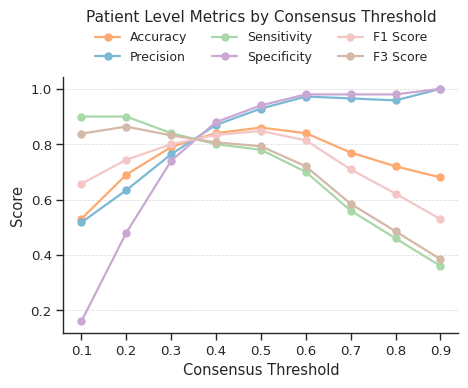

Python code for this plot: (Note: this script raises an exception after producing the figure.)
# Recreate the plots with updated titles and legends to the side

import matplotlib.pyplot as plt
import pandas as pd
import seaborn as sns

"""
============================================================
PATIENT-LEVEL METRICS BY THRESHOLD
============================================================
           TP  FP  TN  FN  Accuracy  Sensitivity  Specificity  Precision     F1     F3
Threshold
0.1000     45  42   8   5    0.5300       0.9000       0.1600     0.5172 0.6569 0.8380
0.2000     45  26  24   5    0.6900       0.9000       0.4800     0.6338 0.7438 0.8637
0.3000     42  13  37   8    0.7900       0.8400       0.7400     0.7636 0.8000 0.8317
0.4000     40   6  44  10    0.8400       0.8000       0.8800     0.8696 0.8333 0.8065
0.5000     39   3  47  11    0.8600       0.7800       0.9400     0.9286 0.8478 0.7927
0.6000     35   1  49  15    0.8400       0.7000       0.9800     0.9722 0.8140 0.7202
0.7000     28   1  49  22    0.7700       0.5600       0.9800     0.9655 0.7089 0.5846
0.8000     23   1  49  27    0.7200       0.4600       0.9800     0.9583 0.6216 0.4852
0.9000     18   0  50  32    0.6800       0.3600       1.0000     1.0000 0.5294 0.3846
"""

# Shared style (matches 1-a to 1-d)
sns.set_theme(style="ticks", context="paper", font_scale=1.1)
NOTE_COLOR = "#FCAA6F"    # light orange
PATIENT_COLOR = "#7BB8D4"  # light blue
COLORS_METRICS = ["#FCAA6F", "#7BB8D4", "#A8D8A8", "#C9A8D4", "#F4C6C6", "#D4B8A8"]
COLORS_CM      = [NOTE_COLOR, PATIENT_COLOR, "#A8D8A8", "#C9A8D4"]

df = pd.DataFrame({
    "Threshold":   [0.1, 0.2, 0.3, 0.4, 0.5, 0.6, 0.7, 0.8, 0.9],
    "TP":          [45, 45, 42, 40, 39, 35, 28, 23, 18],
    "FP":          [42, 26, 13,  6,  3,  1,  1,  1,  0],
    "TN":          [ 8, 24, 37, 44, 47, 49, 49, 49, 50],
    "FN":          [ 5,  5,  8, 10, 11, 15, 22, 27, 32],
    "Accuracy":    [0.53, 0.69, 0.79, 0.84, 0.86, 0.84, 0.77, 0.72, 0.68],
    "Sensitivity": [0.90, 0.90, 0.84, 0.80, 0.78, 0.70, 0.56, 0.46, 0.36],
    "Specificity": [0.16, 0.48, 0.74, 0.88, 0.94, 0.98, 0.98, 0.98, 1.00],
    "Precision":   [0.5172, 0.6338, 0.7636, 0.8696, 0.9286, 0.9722, 0.9655, 0.9583, 1.0000],
    "F1 Score":    [0.6569, 0.7438, 0.8000, 0.8333, 0.8478, 0.8140, 0.7089, 0.6216, 0.5294],
    "F3 Score":    [0.8380, 0.8637, 0.8317, 0.8065, 0.7927, 0.7202, 0.5846, 0.4852, 0.3846],
})

# Plot 1: Patient-Level Metrics by Consensus Threshold
fig, ax = plt.subplots(figsize=(4.8, 4))
for col, color in zip(["Accuracy", "Precision", "Sensitivity", "Specificity", "F1 Score", "F3 Score"], COLORS_METRICS):
    ax.plot(df["Threshold"], df[col], marker='o', markersize=5,
            linewidth=1.6, label=col, color=color)

ax.set_title("Patient Level Metrics by Consensus Threshold", fontsize=11, pad=40)
ax.set_xlabel("Consensus Threshold")
ax.set_ylabel("Score")
ax.set_xticks(df["Threshold"])
ax.yaxis.grid(True, linestyle='--', linewidth=0.55, alpha=0.65)
ax.set_axisbelow(True)
ax.legend(loc='lower center', bbox_to_anchor=(0.5, 1.01), ncol=3,
          frameon=False, fontsize=9)
sns.despine()
plt.tight_layout()
plt.savefig("plots/1-e-consensus.pdf", bbox_inches='tight')

# Plot 2: Confusion Matrix counts by Consensus Threshold
fig, ax = plt.subplots(figsize=(4.3, 4))
for col, color in zip(["TP", "FP", "TN", "FN"], COLORS_CM):
    ax.plot(df["Threshold"], df[col], marker='o', markersize=5,
            linewidth=1.6, label=col, color=color)

ax.set_title("Confusion Matrix Counts by Consensus Threshold", fontsize=11, pad=30)
ax.set_xlabel("Consensus Threshold")
ax.set_ylabel("Count")
ax.set_xticks(df["Threshold"])
ax.yaxis.grid(True, linestyle='--', linewidth=0.55, alpha=0.65)
ax.set_axisbelow(True)
ax.legend(loc='lower center', bbox_to_anchor=(0.5, 1.01), ncol=4,
          frameon=False, fontsize=9)
sns.despine()
plt.tight_layout()
plt.savefig("plots/1-e-consensus-confusion.pdf", bbox_inches='tight')
